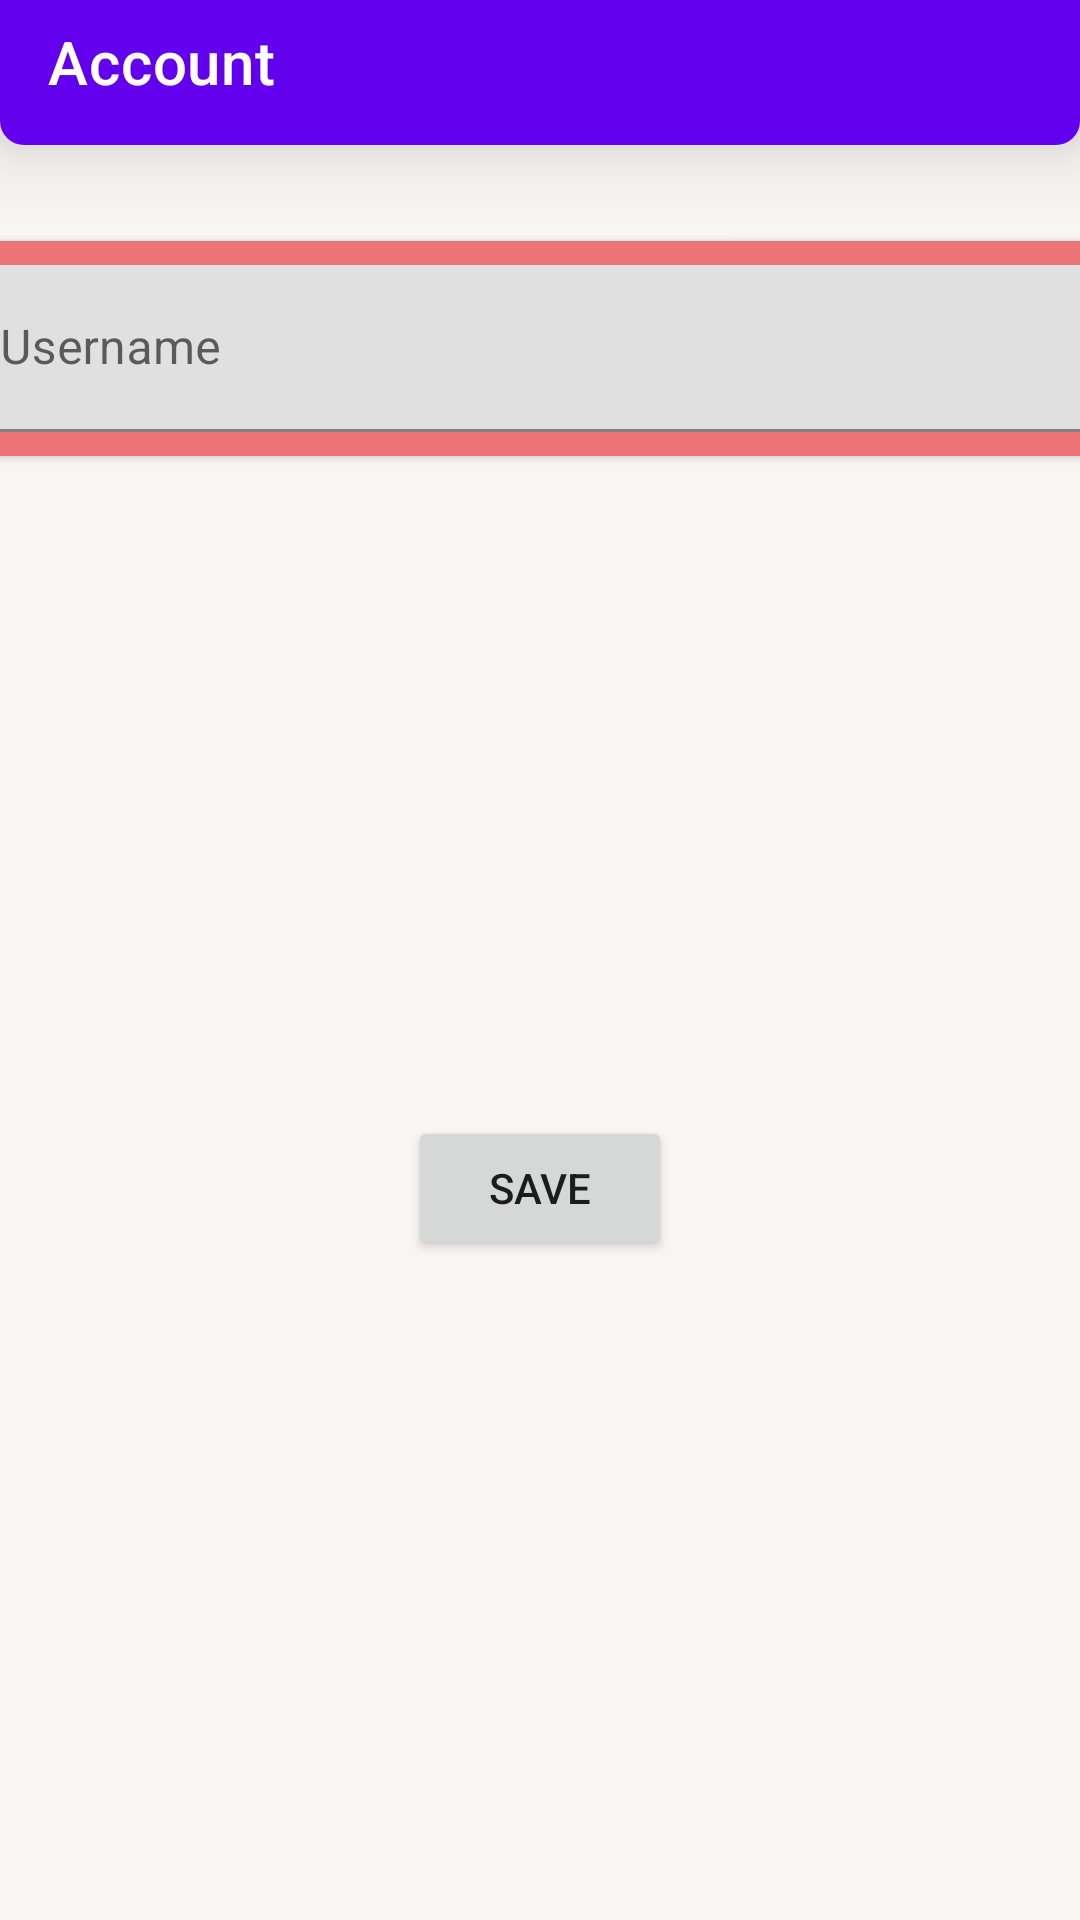

Produce the Android XML layout that renders to this screen, including the resource entries it uses.
<!-- AndroidManifest.xml: application theme Theme.MealBuddy -->
<!-- res/layout/fragment_account.xml -->
<?xml version="1.0" encoding="utf-8"?>
<layout xmlns:android="http://schemas.android.com/apk/res/android"
    xmlns:app="http://schemas.android.com/apk/res-auto"
    xmlns:tools="http://schemas.android.com/tools">

    <data>
        <variable name="username" type="String" />
        <variable name="fragment" type="com.example.mealbuddy.fragments.AccountFragment" />
    </data>

    <androidx.constraintlayout.widget.ConstraintLayout
        android:layout_width="match_parent"
        android:layout_height="match_parent"
        tools:context=".fragments.AccountFragment">

        <androidx.cardview.widget.CardView
            android:id="@+id/cvHomeToolbar"
            android:layout_width="match_parent"
            android:layout_height="wrap_content"
            android:layout_marginTop="-8dp"
            app:cardCornerRadius="8dp"
            app:cardElevation="16dp"
            app:layout_constraintEnd_toEndOf="parent"
            app:layout_constraintStart_toStartOf="parent"
            app:layout_constraintTop_toTopOf="parent">

            <androidx.appcompat.widget.Toolbar
                android:id="@+id/toolbar"
                android:layout_width="match_parent"
                android:layout_height="wrap_content"
                android:background="?attr/colorPrimary"
                android:minHeight="?attr/actionBarSize"
                android:theme="?attr/actionBarTheme"
                app:title="@string/account" />
        </androidx.cardview.widget.CardView>

        <androidx.cardview.widget.CardView
            android:id="@+id/cardView"
            android:layout_width="409dp"
            android:layout_height="wrap_content"
            android:layout_marginTop="32dp"
            android:padding="8dp"
            app:cardBackgroundColor="@color/red_light"
            app:cardCornerRadius="8dp"
            app:layout_constraintEnd_toEndOf="parent"
            app:layout_constraintStart_toStartOf="parent"
            app:layout_constraintTop_toBottomOf="@+id/cvHomeToolbar">

            <com.google.android.material.textfield.TextInputLayout
                android:layout_width="match_parent"
                android:layout_height="wrap_content"
                android:padding="8dp">

                <com.google.android.material.textfield.TextInputEditText
                    android:id="@+id/etUsername"
                    android:layout_width="match_parent"
                    android:layout_height="wrap_content"
                    android:hint="@string/username"
                    android:text="@{username}" />
            </com.google.android.material.textfield.TextInputLayout>
        </androidx.cardview.widget.CardView>

        <Button
            android:id="@+id/btnSave"
            android:layout_width="wrap_content"
            android:layout_height="wrap_content"
            android:onClick="@{() -> fragment.saveButton(etUsername.getText().toString())}"
            android:text="@string/save"
            app:layout_constraintBottom_toBottomOf="parent"
            app:layout_constraintEnd_toEndOf="parent"
            app:layout_constraintHorizontal_bias="0.5"
            app:layout_constraintStart_toStartOf="parent"
            app:layout_constraintTop_toBottomOf="@+id/cardView" />
    </androidx.constraintlayout.widget.ConstraintLayout>
</layout>
<!-- resources referenced by this layout -->
<resources>
  <color name="red_light">#ffee7577</color>
  <string name="account">Account</string>
  <string name="save">Save</string>
  <string name="username">Username</string>
  <style name="Theme.MealBuddy" parent="Theme.MaterialComponents.DayNight.DarkActionBar">
          
          <item name="colorPrimary">@color/purple_500</item>
          <item name="colorPrimaryVariant">@color/purple_700</item>
          <item name="colorOnPrimary">@color/white</item>
          
          <item name="colorSecondary">@color/teal_200</item>
          <item name="colorSecondaryVariant">@color/teal_700</item>
          <item name="colorOnSecondary">@color/black</item>
          
          <item name="android:statusBarColor" tools:targetApi="l">?attr/colorPrimaryVariant</item>
          
          <item name="windowActionBar">false</item>
          <item name="windowNoTitle">true</item>
          <item name="android:colorBackground">@color/white_reddish</item>
      </style>
  <color name="purple_500">#FF6200EE</color>
  <color name="purple_700">#FF3700B3</color>
  <color name="white">#FFFFFFFF</color>
  <color name="teal_200">#FF03DAC5</color>
  <color name="teal_700">#FF018786</color>
  <color name="black">#FF000000</color>
  <color name="white_reddish">#fff9f5f2</color>
</resources>
